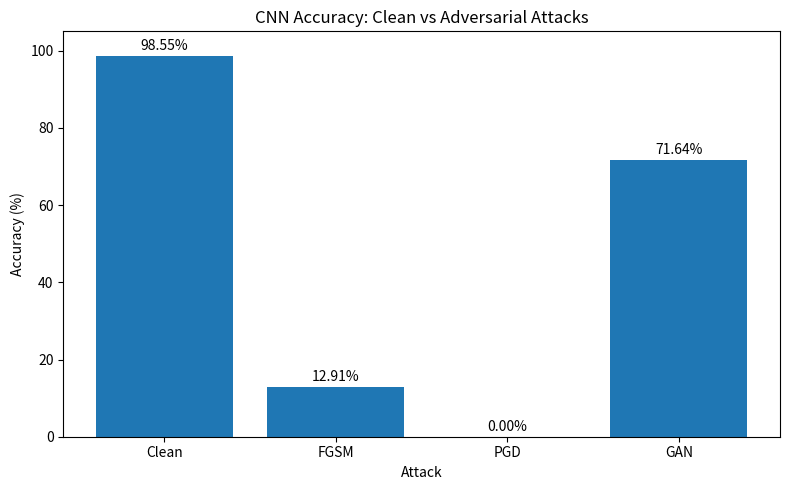

Recreate this plot in Python. (Note: this script raises an exception after producing the figure.)
import matplotlib.pyplot as plt


# ============================================================
# FINAL CNN ATTACK RESULTS
# ============================================================

attacks = ["Clean", "FGSM", "PGD", "GAN"]
accuracy = [98.55, 12.91, 0.00, 71.64]

asr_attacks = ["FGSM", "PGD", "GAN"]
asr = [86.90, 100.00, 27.58]


# ============================================================
# ACCURACY GRAPH
# ============================================================

plt.figure(figsize=(8, 5))

bars = plt.bar(attacks, accuracy)

plt.ylabel("Accuracy (%)")
plt.xlabel("Attack")
plt.title("CNN Accuracy: Clean vs Adversarial Attacks")
plt.ylim(0, 105)

for bar, value in zip(bars, accuracy):
    plt.text(
        bar.get_x() + bar.get_width() / 2,
        value + 1.5,
        f"{value:.2f}%",
        ha="center"
    )

plt.tight_layout()
plt.savefig(
    "evaluation/cnn_accuracy_comparison.png",
    dpi=300
)

plt.close()


# ============================================================
# ASR GRAPH
# ============================================================

plt.figure(figsize=(8, 5))

bars = plt.bar(asr_attacks, asr)

plt.ylabel("Attack Success Rate (%)")
plt.xlabel("Attack")
plt.title("CNN Attack Success Rate Comparison")
plt.ylim(0, 110)

for bar, value in zip(bars, asr):
    plt.text(
        bar.get_x() + bar.get_width() / 2,
        value + 2,
        f"{value:.2f}%",
        ha="center"
    )

plt.tight_layout()
plt.savefig(
    "evaluation/cnn_asr_comparison.png",
    dpi=300
)

plt.close()


print("========================================")
print("FINAL GRAPHS GENERATED SUCCESSFULLY")
print("========================================")
print("evaluation/cnn_accuracy_comparison.png")
print("evaluation/cnn_asr_comparison.png")
